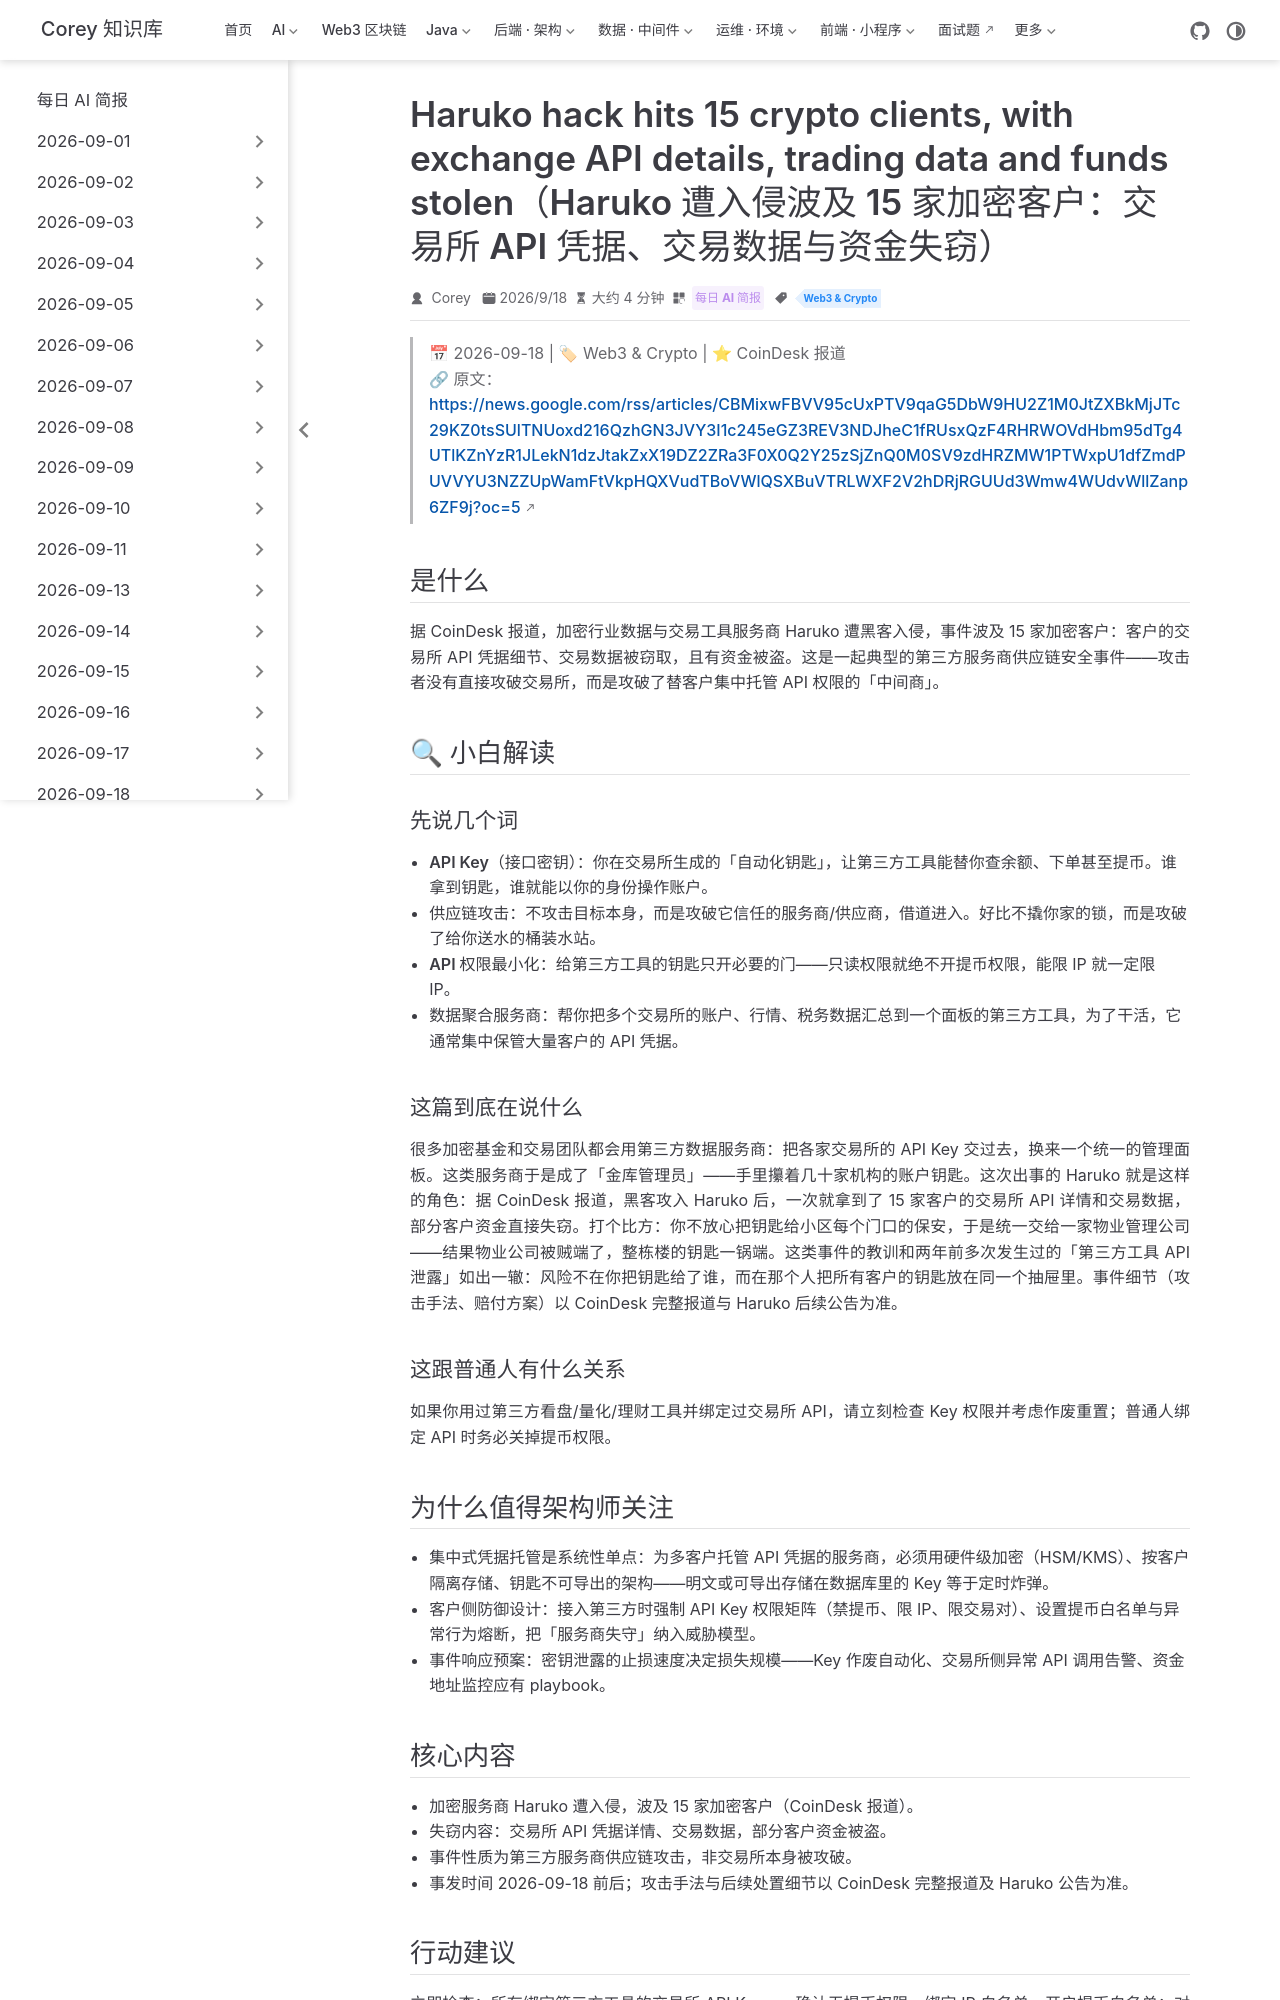

repository: code-corey/code-corey.github.io · page: News/2026-09-19/13-haruko-supply-chain-hack.html · generator: jekyll

---
title: "Haruko hack hits 15 crypto clients, with exchange API details, trading data and funds stolen（Haruko 遭入侵波及 15 家加密客户：交易所 API 凭据、交易数据与资金失窃）"
shortTitle: "Haruko 供应链攻击事件"
sidebarGroup: "2026-09-19"
order: 13
date: 2026-09-18
category:
  - "每日 AI 简报"
tag:
  - "Web3 & Crypto"
description: "据 CoinDesk 报道，加密数据与交易服务商 Haruko 遭黑客入侵，波及 15 家客户：交易所 API 详情、交易数据被盗，部分客户资金失窃——三方 API 托管的供应链风险再次应验。"
---

# Haruko hack hits 15 crypto clients, with exchange API details, trading data and funds stolen（Haruko 遭入侵波及 15 家加密客户：交易所 API 凭据、交易数据与资金失窃）

> 📅 2026-09-18 | 🏷 Web3 & Crypto | ⭐ CoinDesk 报道
> 🔗 原文：https://news.google.com/rss/articles/CBMixwFBVV95cUxPTV9qaG5DbW9HU2Z1M0JtZXBkMjJTc29KZ0tsSUlTNUoxd216QzhGN3JVY3I1c245eGZ3REV3NDJheC1fRUsxQzF4RHRWOVdHbm95dTg4UTlKZnYzR1JLekN1dzJtakZxX19DZ2ZRa3F0X0Q2Y25zSjZnQ0M0SV9zdHRZMW1PTWxpU1dfZmdPUVVYU3NZZUpWamFtVkpHQXVudTBoVWlQSXBuVTRLWXF2V2hDRjRGUUd3Wmw4WUdvWllZanp6ZF9j?oc=5

## 是什么

据 CoinDesk 报道，加密行业数据与交易工具服务商 Haruko 遭黑客入侵，事件波及 15 家加密客户：客户的交易所 API 凭据细节、交易数据被窃取，且有资金被盗。这是一起典型的第三方服务商供应链安全事件——攻击者没有直接攻破交易所，而是攻破了替客户集中托管 API 权限的「中间商」。

## 🔍 小白解读

### 先说几个词

- **API Key（接口密钥）**：你在交易所生成的「自动化钥匙」，让第三方工具能替你查余额、下单甚至提币。谁拿到钥匙，谁就能以你的身份操作账户。
- **供应链攻击**：不攻击目标本身，而是攻破它信任的服务商/供应商，借道进入。好比不撬你家的锁，而是攻破了给你送水的桶装水站。
- **API 权限最小化**：给第三方工具的钥匙只开必要的门——只读权限就绝不开提币权限，能限 IP 就一定限 IP。
- **数据聚合服务商**：帮你把多个交易所的账户、行情、税务数据汇总到一个面板的第三方工具，为了干活，它通常集中保管大量客户的 API 凭据。

### 这篇到底在说什么

很多加密基金和交易团队都会用第三方数据服务商：把各家交易所的 API Key 交过去，换来一个统一的管理面板。这类服务商于是成了「金库管理员」——手里攥着几十家机构的账户钥匙。这次出事的 Haruko 就是这样的角色：据 CoinDesk 报道，黑客攻入 Haruko 后，一次就拿到了 15 家客户的交易所 API 详情和交易数据，部分客户资金直接失窃。打个比方：你不放心把钥匙给小区每个门口的保安，于是统一交给一家物业管理公司——结果物业公司被贼端了，整栋楼的钥匙一锅端。这类事件的教训和两年前多次发生过的「第三方工具 API 泄露」如出一辙：风险不在你把钥匙给了谁，而在那个人把所有客户的钥匙放在同一个抽屉里。事件细节（攻击手法、赔付方案）以 CoinDesk 完整报道与 Haruko 后续公告为准。

### 这跟普通人有什么关系

如果你用过第三方看盘/量化/理财工具并绑定过交易所 API，请立刻检查 Key 权限并考虑作废重置；普通人绑定 API 时务必关掉提币权限。
